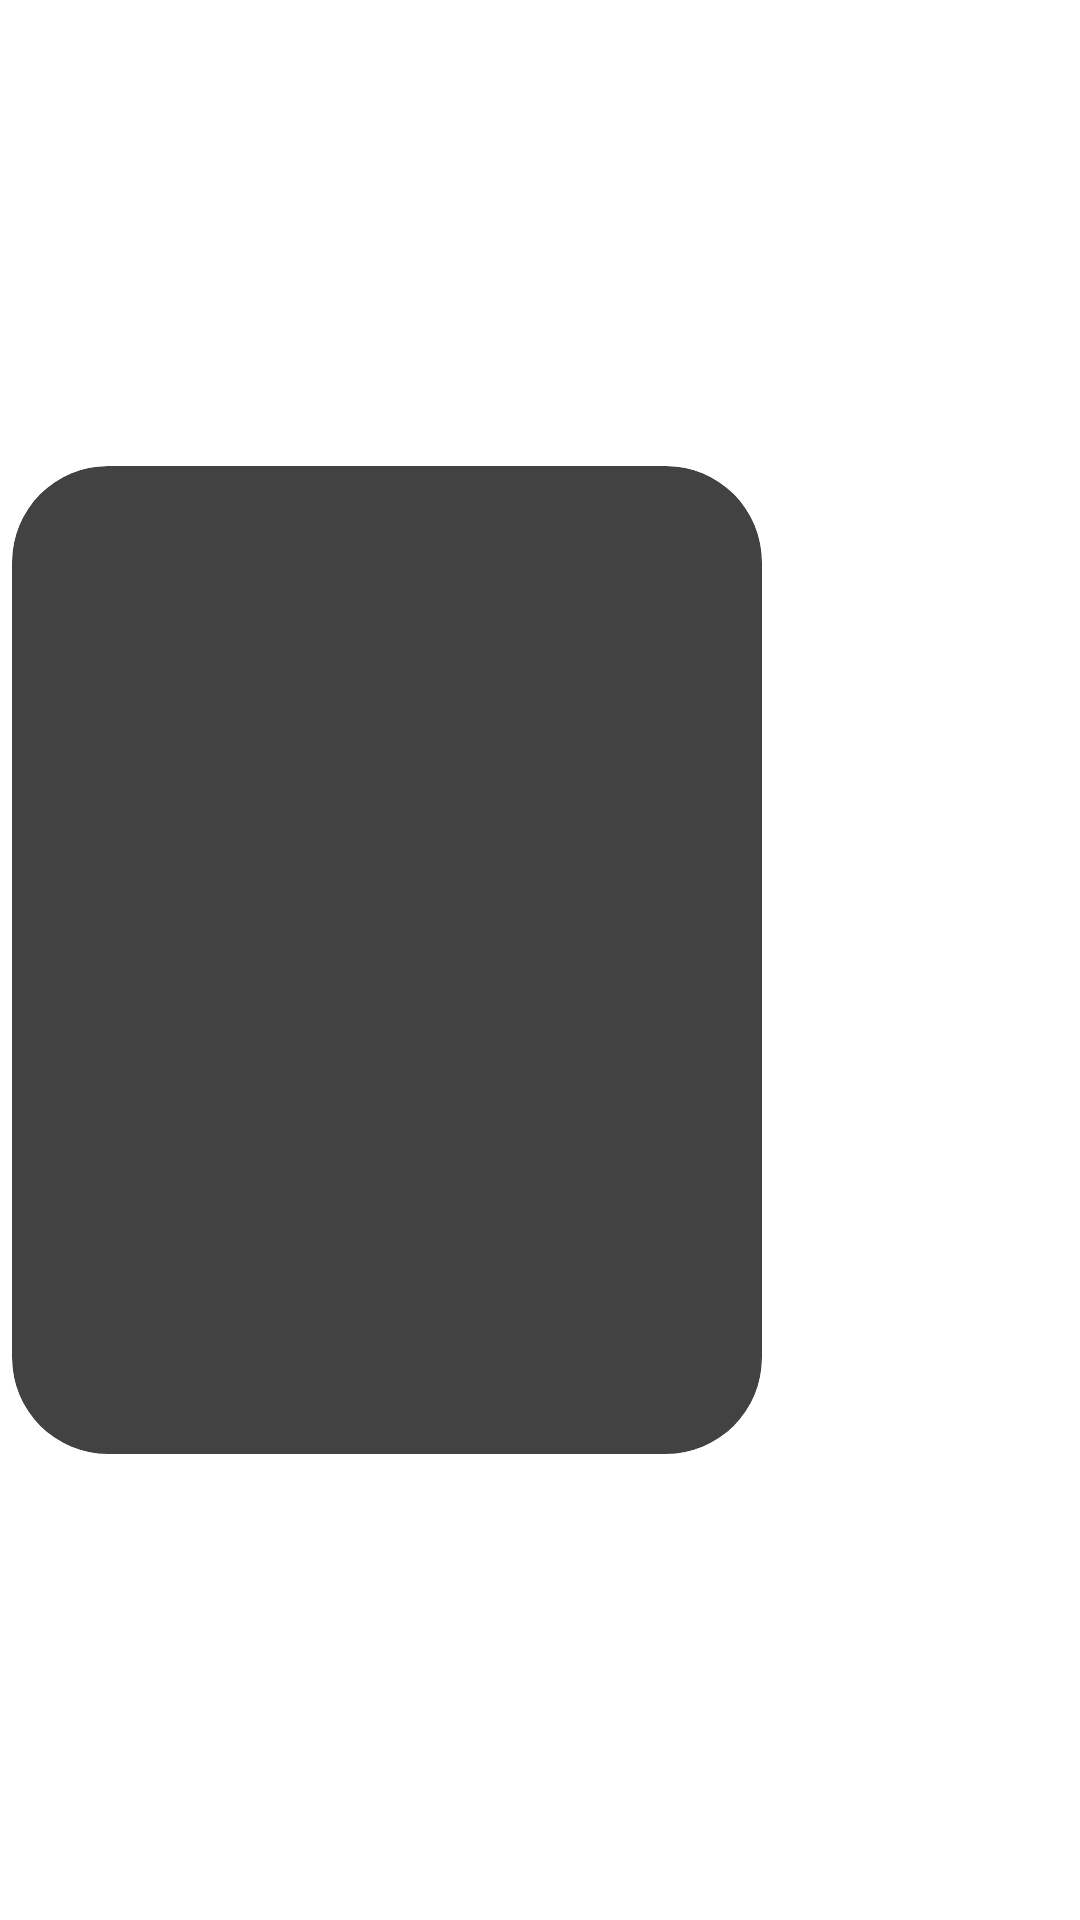

Android layout source for this screen:
<!-- AndroidManifest.xml: application theme SplashTheme -->
<!-- res/layout/latest_item_layout.xml -->
<?xml version="1.0" encoding="utf-8"?>
<layout xmlns:android="http://schemas.android.com/apk/res/android"
    xmlns:app="http://schemas.android.com/apk/res-auto"
    xmlns:tools="http://schemas.android.com/tools">


    <data>
        <variable
            name="result"
            type="com.maku.pombe.data.models.latest.Drink" />
    </data>

    <androidx.constraintlayout.widget.ConstraintLayout
        android:layout_width="wrap_content"
        android:layout_height="wrap_content">

        <androidx.cardview.widget.CardView
            android:id="@+id/latest_dashboard_card"
            android:layout_width="250dp"
            android:layout_height="wrap_content"
            android:layout_marginStart="4dp"
            android:layout_marginTop="8dp"
            android:layout_marginEnd="8dp"
            android:layout_marginBottom="8dp"
            android:clickable="true"
            android:elevation="12dp"
            android:focusable="true"
            android:foreground="?android:attr/selectableItemBackground"
            app:cardCornerRadius="32dp"
            app:layout_constraintBottom_toBottomOf="parent"
            app:layout_constraintEnd_toEndOf="parent"
            app:layout_constraintHorizontal_bias="0.0"
            app:layout_constraintStart_toStartOf="parent"
            app:layout_constraintTop_toTopOf="parent">

            <androidx.constraintlayout.widget.ConstraintLayout
                android:layout_width="match_parent"
                android:layout_height="match_parent">

                <ImageView
                    android:scaleType="fitXY"
                    android:id="@+id/main_bottom_imageView"
                    loadImageFromUrl="@{result.strDrinkThumb}"
                    android:layout_width="0dp"
                    android:layout_height="250dp"
                    android:layout_marginStart="24dp"
                    android:layout_marginTop="24dp"
                    android:layout_marginEnd="24dp"
                    android:contentDescription="@string/cocktail_image"
                    app:layout_constraintEnd_toEndOf="parent"
                    app:layout_constraintStart_toStartOf="parent"
                    app:layout_constraintTop_toTopOf="parent"
                    tools:src="@tools:sample/avatars" />

                <TextView
                    android:id="@+id/latesttitle"
                    android:layout_width="0dp"
                    android:layout_height="wrap_content"
                    android:text="@{result.strDrink}"
                    android:textColor="@color/black"
                    android:textSize="24sp"
                    android:textStyle="bold"
                    app:layout_constraintEnd_toEndOf="parent"
                    app:layout_constraintStart_toStartOf="@+id/main_bottom_imageView"
                    app:layout_constraintTop_toBottomOf="@+id/main_bottom_imageView" />


                <TextView
                    android:id="@+id/category"
                    android:layout_width="0dp"
                    android:layout_height="wrap_content"
                    android:layout_marginTop="8dp"
                    android:layout_marginBottom="8dp"
                    android:text="@{result.strCategory}"
                    app:layout_constraintBottom_toBottomOf="parent"
                    app:layout_constraintEnd_toEndOf="@+id/latesttitle"
                    app:layout_constraintStart_toStartOf="@+id/latesttitle"
                    app:layout_constraintTop_toBottomOf="@+id/latesttitle" />
            </androidx.constraintlayout.widget.ConstraintLayout>

        </androidx.cardview.widget.CardView>

    </androidx.constraintlayout.widget.ConstraintLayout>

</layout>
<!-- resources referenced by this layout -->
<resources>
  <color name="black">#000000</color>
  <string name="cocktail_image">Cocktail Image</string>
  <style name="SplashTheme" parent="Theme.SplashScreen">
          <item name="windowSplashScreenBackground">@color/white</item>
          <item name="windowSplashScreenAnimatedIcon">@drawable/ic_logo_foreground</item>
          <item name="postSplashScreenTheme">@style/Theme.Pombe</item>
      </style>
  <color name="white">#FFFFFF</color>
  <!-- drawable ic_logo_foreground: vector/xml drawable (drawable, 3579 chars, omitted) -->
  <style name="Theme.Pombe" parent="Theme.MaterialComponents.DayNight.DarkActionBar">
          
          <item name="colorPrimary">@color/purple_500</item>
          <item name="colorPrimaryVariant">@color/purple_700</item>
          <item name="colorOnPrimary">@color/white</item>
          
          <item name="colorSecondary">@color/teal_200</item>
          <item name="colorSecondaryVariant">@color/teal_700</item>
          <item name="colorOnSecondary">@color/black</item>
          
          <item name="android:statusBarColor" tools:targetApi="l">?attr/colorPrimaryVariant</item>
          
      </style>
  <color name="purple_500">#880e4f</color>
  <color name="purple_700">#560027</color>
  <color name="teal_200">#FF03DAC5</color>
  <color name="teal_700">#FF018786</color>
</resources>
